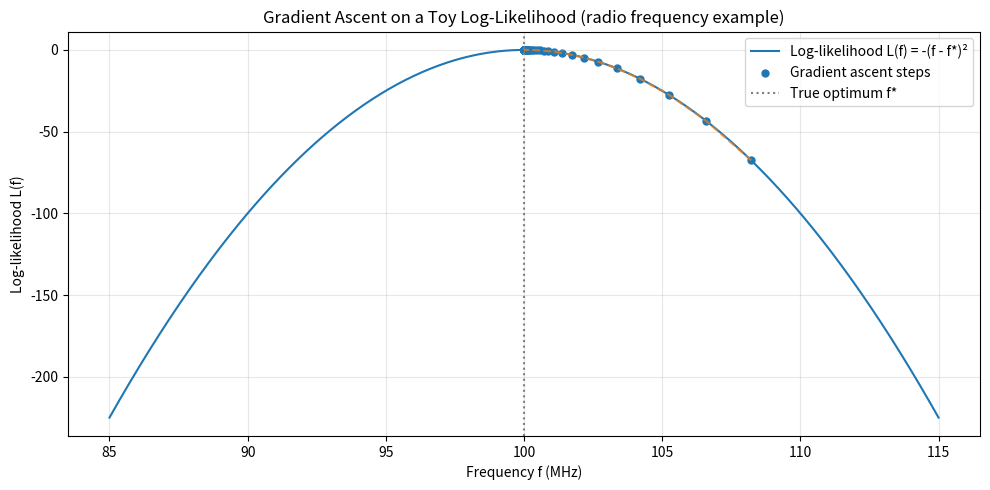

Recreate this plot in Python.
"""
[redacted]
-------------------------------------------------------------
Tiny script that shows how gradient descent climbs a concave log-likelihood.

What it does
1) Defines a toy concave log-likelihood:  L(f) = -(f - f*)^2
2) Uses its gradient to perform gradient ascent (maximize L)
3) Plots the curve and the successive steps taken by the algorithm

How to run (locally)
    pip install numpy matplotlib
    python gradient_descent_mle_demo.py
"""

import numpy as np
import matplotlib.pyplot as plt

# ----------------- toy log-likelihood and its gradient -----------------
def log_likelihood(freq: float, f_star: float = 100.0) -> float:
    # Concave parabola with maximum at f_star
    return - (freq - f_star) ** 2

def grad_log_likelihood(freq: float, f_star: float = 100.0) -> float:
    # Derivative of L(f) = -(f - f*)^2  =>  dL/df = -2 (f - f*)
    return -2.0 * (freq - f_star)

# ------------------------- gradient ascent loop ------------------------
def gradient_ascent(
    f0: float,
    lr: float = 0.1,
    n_iter: int = 50,
    f_star: float = 100.0
):
    """Return the sequence of frequencies and their log-lik values."""
    path = [f0]
    vals = [log_likelihood(f0, f_star)]
    f = f0
    for _ in range(n_iter):
        g = grad_log_likelihood(f, f_star)
        f = f + lr * g                 # ascent step
        path.append(f)
        vals.append(log_likelihood(f, f_star))
    return np.array(path), np.array(vals)

# ------------------------------ run demo --------------------------------
if __name__ == "__main__":
    rng = np.random.default_rng(42)
    f0 = rng.uniform(85, 115)          # random starting frequency (MHz)
    lr = 0.1                           # learning rate
    n_iter = 50
    f_star = 100.0

    path, vals = gradient_ascent(f0, lr, n_iter, f_star)

    # Plot the log-likelihood curve
    x = np.linspace(85, 115, 500)
    L = log_likelihood(x, f_star)

    plt.figure(figsize=(10, 5))
    plt.plot(x, L, label="Log-likelihood L(f) = -(f - f*)²")
    # Plot the ascent path
    plt.scatter(path, vals, s=25, label="Gradient ascent steps")
    plt.plot(path, vals, linestyle="--", alpha=0.7)
    # Maximum location
    plt.axvline(f_star, color="gray", linestyle=":", label="True optimum f*")
    plt.title("Gradient Ascent on a Toy Log-Likelihood (radio frequency example)")
    plt.xlabel("Frequency f (MHz)")
    plt.ylabel("Log-likelihood L(f)")
    plt.legend()
    plt.grid(alpha=0.3)
    plt.tight_layout()
    plt.show()
